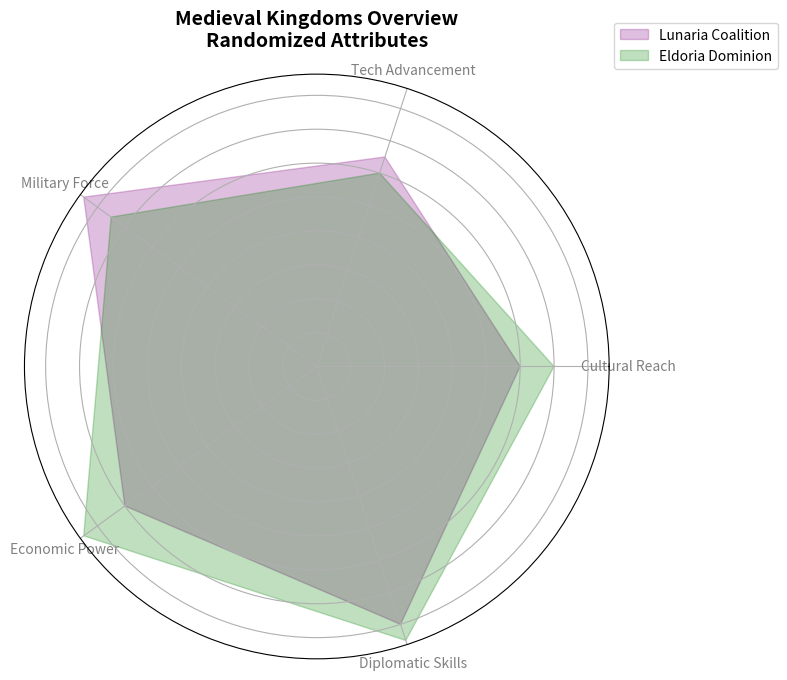

Reproduce this figure in Python.
import matplotlib.pyplot as plt
import numpy as np
from math import pi

attributes = ['Cultural Reach', 'Tech Advancement', 'Military Force', 
              'Economic Power', 'Diplomatic Skills']

eldoria_stats = [60, 65, 85, 70, 80]
lunaria_stats = [70, 60, 75, 85, 85]

data = [eldoria_stats, lunaria_stats]
kingdoms = ['Lunaria Coalition', 'Eldoria Dominion']
colors = ['purple', 'green']

num_vars = len(attributes)
angles = np.linspace(0, 2 * np.pi, num_vars, endpoint=False).tolist()
angles += angles[:1]

def create_radar_chart(ax, data, color, label):
    data += data[:1]
    ax.fill(angles, data, color=color, alpha=0.25, label=label)

fig, ax = plt.subplots(figsize=(8, 8), subplot_kw=dict(polar=True))

for i in range(len(kingdoms)):
    create_radar_chart(ax, data[i], colors[i], kingdoms[i])

ax.set_yticklabels([])
ax.set_xticks(angles[:-1])
ax.set_xticklabels(attributes, fontsize=10, color='gray')

plt.title('Medieval Kingdoms Overview\nRandomized Attributes', size=14, weight='bold', pad=20)
ax.legend(loc='upper right', bbox_to_anchor=(1.3, 1.1), fontsize=10)

plt.tight_layout()
plt.show()
